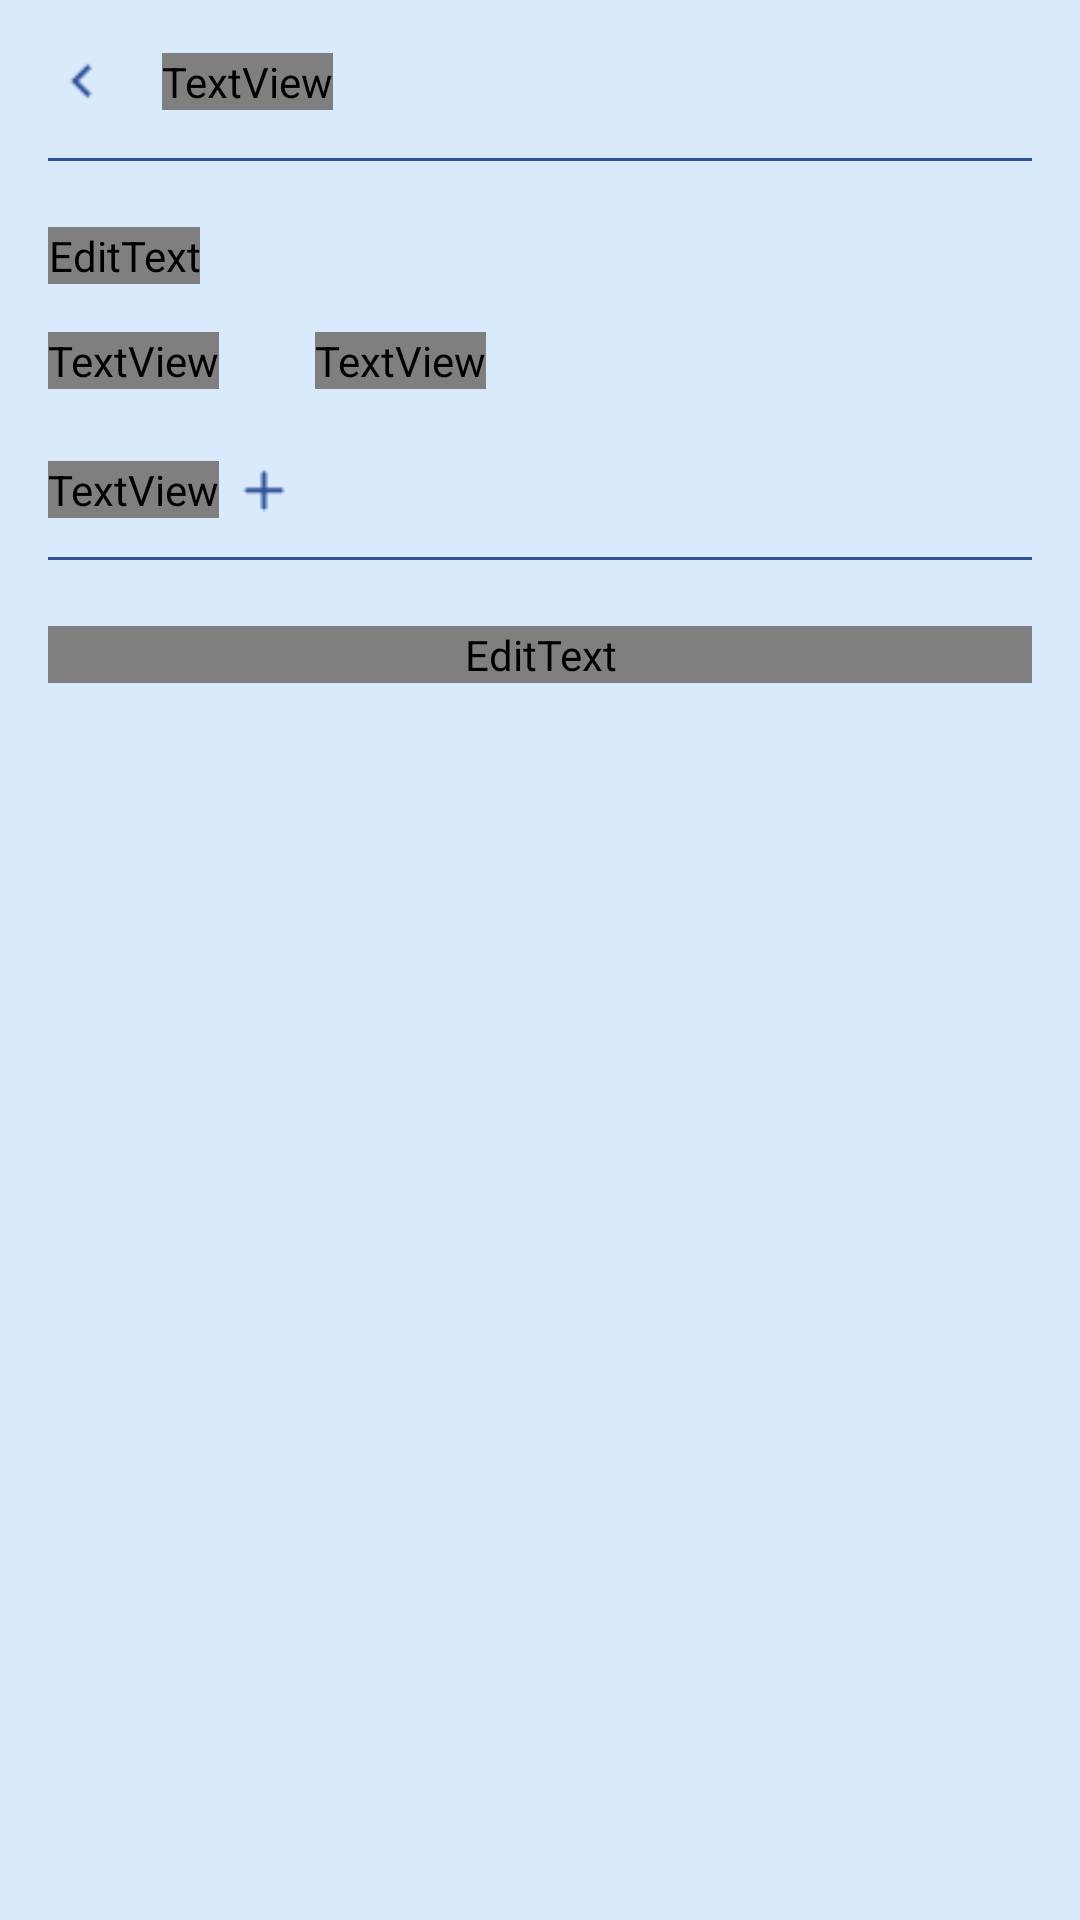

Android layout source for this screen:
<!-- AndroidManifest.xml: application theme Theme.Effit -->
<!-- res/layout/fragment_note_detail.xml -->
<?xml version="1.0" encoding="utf-8"?>
<androidx.constraintlayout.widget.ConstraintLayout xmlns:android="http://schemas.android.com/apk/res/android"
    xmlns:app="http://schemas.android.com/apk/res-auto"
    xmlns:tools="http://schemas.android.com/tools"
    android:layout_width="match_parent"
    android:layout_height="match_parent"
    android:background="@color/main"
    android:padding="16dp"
    tools:context=".ui.note.NoteDetailFragment">

    <ImageView
        android:id="@+id/back"
        android:layout_width="22dp"
        android:layout_height="22dp"
        android:src="@drawable/back_btn"
        app:layout_constraintStart_toStartOf="parent"
        app:layout_constraintTop_toTopOf="parent"
        android:backgroundTint="@color/button" />

    <TextView
        android:id="@+id/back_text"
        android:fontFamily="@font/avenirnextcyr_medium"
        android:layout_width="wrap_content"
        android:layout_height="wrap_content"
        android:layout_marginStart="16dp"
        android:text="Все записи"
        android:textColor="@color/button"
        app:layout_constraintBottom_toBottomOf="@+id/back"
        app:layout_constraintStart_toEndOf="@+id/back"
        app:layout_constraintTop_toTopOf="@+id/back" />

    <ImageView
        android:id="@+id/delete"
        android:layout_width="wrap_content"
        android:layout_height="wrap_content"
        android:layout_marginEnd="8dp"
        android:paddingHorizontal="5dp"
        android:src="@drawable/delete"
        android:visibility="invisible"
        app:layout_constraintEnd_toStartOf="@+id/edit"
        app:layout_constraintTop_toTopOf="parent"
        app:tint="@color/button" />

    <ImageView
        android:id="@+id/edit"
        android:layout_width="wrap_content"
        android:layout_height="wrap_content"
        android:layout_marginEnd="8dp"
        android:paddingHorizontal="5dp"
        android:src="@drawable/edit"
        android:visibility="invisible"
        app:layout_constraintEnd_toStartOf="@+id/done"
        app:layout_constraintTop_toTopOf="parent"
        app:tint="@color/button" />

    <ImageView
        android:id="@+id/done"
        android:layout_width="wrap_content"
        android:layout_height="wrap_content"
        android:paddingHorizontal="5dp"
        android:src="@drawable/done"
        android:visibility="invisible"
        app:layout_constraintEnd_toEndOf="parent"
        app:layout_constraintTop_toTopOf="parent"
        app:tint="@color/button" />

    <View
        android:id="@+id/top_divider"
        android:layout_width="match_parent"
        android:layout_height="1dp"
        android:layout_marginTop="16dp"
        android:background="@color/button"
        app:layout_constraintTop_toBottomOf="@+id/back_text"
        tools:layout_editor_absoluteX="16dp" />

    <androidx.core.widget.NestedScrollView
        android:id="@+id/content_nsv"
        android:layout_width="match_parent"
        android:layout_height="wrap_content"
        android:layout_marginTop="22dp"
        android:fillViewport="true"
        android:scrollbars="none"
        app:layout_constraintEnd_toEndOf="parent"
        app:layout_constraintStart_toStartOf="parent"
        app:layout_constraintTop_toBottomOf="@+id/top_divider">

        <androidx.constraintlayout.widget.ConstraintLayout
            android:id="@+id/content_layout"
            android:layout_width="match_parent"
            android:layout_height="wrap_content"
            android:paddingBottom="36dp">

            <EditText
                android:id="@+id/title"
                style="@style/TitleStyle"
                android:layout_width="wrap_content"
                android:layout_height="wrap_content"
                android:background="@android:color/transparent"
                android:hint="Название"
                android:text=""
                android:textColor="@color/button"
                android:textColorHint="@color/button"
                app:layout_constraintStart_toStartOf="parent"
                app:layout_constraintTop_toTopOf="parent"
                tools:ignore="TouchTargetSizeCheck" />

            <TextView
                android:id="@+id/date_label"
                android:fontFamily="@font/avenirnextcyr_medium"
                android:layout_width="wrap_content"
                android:layout_height="wrap_content"
                android:layout_marginTop="16dp"
                android:text="Последнее изменение"
                android:textColor="@color/button"
                app:layout_constraintStart_toStartOf="parent"
                app:layout_constraintTop_toBottomOf="@+id/title" />

            <TextView
                android:id="@+id/date"
                android:fontFamily="@font/avenirnextcyr_medium"
                android:layout_width="wrap_content"
                android:layout_height="wrap_content"
                android:layout_marginStart="32dp"
                android:textColor="@color/button"
                app:layout_constraintBottom_toBottomOf="@+id/date_label"
                app:layout_constraintStart_toEndOf="@+id/date_label"
                app:layout_constraintTop_toTopOf="@+id/date_label" />

            <LinearLayout
                android:id="@+id/add_tag_ll"
                android:layout_width="wrap_content"
                android:layout_height="wrap_content"
                android:layout_marginTop="8dp"
                android:orientation="horizontal"
                app:layout_constraintStart_toStartOf="parent"
                app:layout_constraintTop_toTopOf="@+id/tags">

                <TextView
                    android:id="@+id/tag_label"
                    android:fontFamily="@font/avenirnextcyr_medium"
                    android:layout_width="wrap_content"
                    android:layout_height="wrap_content"
                    android:text="Теги"
                    android:textColor="@color/button"
                    app:layout_constraintStart_toStartOf="parent"
                    app:layout_constraintTop_toBottomOf="@+id/title" />

                <ImageView
                    android:id="@+id/tag_add"
                    android:layout_width="20dp"
                    android:layout_height="20dp"
                    android:layout_marginStart="5dp"
                    android:src="@drawable/add_video"
                    app:layout_constraintEnd_toStartOf="@+id/done"
                    app:layout_constraintTop_toTopOf="parent"
                    app:tint="@color/button" />

            </LinearLayout>

            <com.google.android.material.chip.ChipGroup
                android:id="@+id/tags"
                android:layout_width="0dp"
                android:layout_height="wrap_content"
                android:layout_marginStart="32dp"
                android:layout_marginTop="16dp"
                app:layout_constraintEnd_toEndOf="parent"
                app:layout_constraintStart_toEndOf="@+id/add_tag_ll"
                app:layout_constraintTop_toBottomOf="@+id/date_label"/>

            <View
                android:id="@+id/middle_divider"
                android:layout_width="match_parent"
                android:layout_height="1dp"
                android:layout_marginTop="40dp"
                android:background="@color/button"
                app:layout_constraintTop_toBottomOf="@+id/tags"
                tools:layout_editor_absoluteX="16dp" />

            <EditText
                android:id="@+id/description"
                style="@style/TitleStyle"
                android:layout_width="0dp"
                android:layout_height="wrap_content"
                android:layout_marginTop="22dp"
                android:background="@android:color/transparent"
                android:gravity="top|left"
                android:hint="Описание"
                android:textColor="@color/button"
                android:textColorHint="@color/button"
                app:layout_constraintEnd_toEndOf="parent"
                app:layout_constraintStart_toStartOf="parent"
                app:layout_constraintTop_toBottomOf="@+id/middle_divider" />

        </androidx.constraintlayout.widget.ConstraintLayout>

    </androidx.core.widget.NestedScrollView>

    <ProgressBar
        android:id="@+id/progressBar"
        android:layout_width="wrap_content"
        android:layout_height="wrap_content"
        android:indeterminateTint="@color/black"
        android:visibility="invisible"
        app:layout_constraintBottom_toBottomOf="parent"
        app:layout_constraintEnd_toEndOf="parent"
        app:layout_constraintStart_toStartOf="parent"
        app:layout_constraintTop_toTopOf="parent" />

</androidx.constraintlayout.widget.ConstraintLayout>
<!-- resources referenced by this layout -->
<resources>
  <color name="black">#FF000000</color>
  <color name="button">#2F5198</color>
  <color name="main">#D9EAFC</color>
  <!-- drawable add_video: png bitmap (drawable, 303 bytes) -->
  <!-- drawable back_btn: png bitmap (drawable, 278 bytes) -->
  <!-- drawable delete: png bitmap (drawable, 424 bytes) -->
  <!-- drawable done: png bitmap (drawable, 341 bytes) -->
  <!-- drawable edit: png bitmap (drawable, 521 bytes) -->
  <style name="TitleStyle">
          <item name="android:fontFamily">@font/avenirnextcyr_medium</item>
          <item name="android:textSize">18sp</item>
          <item name="android:color">@color/button</item>
      </style>
  <style name="Theme.Effit" parent="Theme.MaterialComponents.Light.NoActionBar">
          
          <item name="colorPrimary">@color/main</item>
          <item name="colorPrimaryDark">@color/main</item>
          <item name="colorAccent">@color/teal_200</item>
          
      </style>
  <color name="teal_200">#FF03DAC5</color>
</resources>
